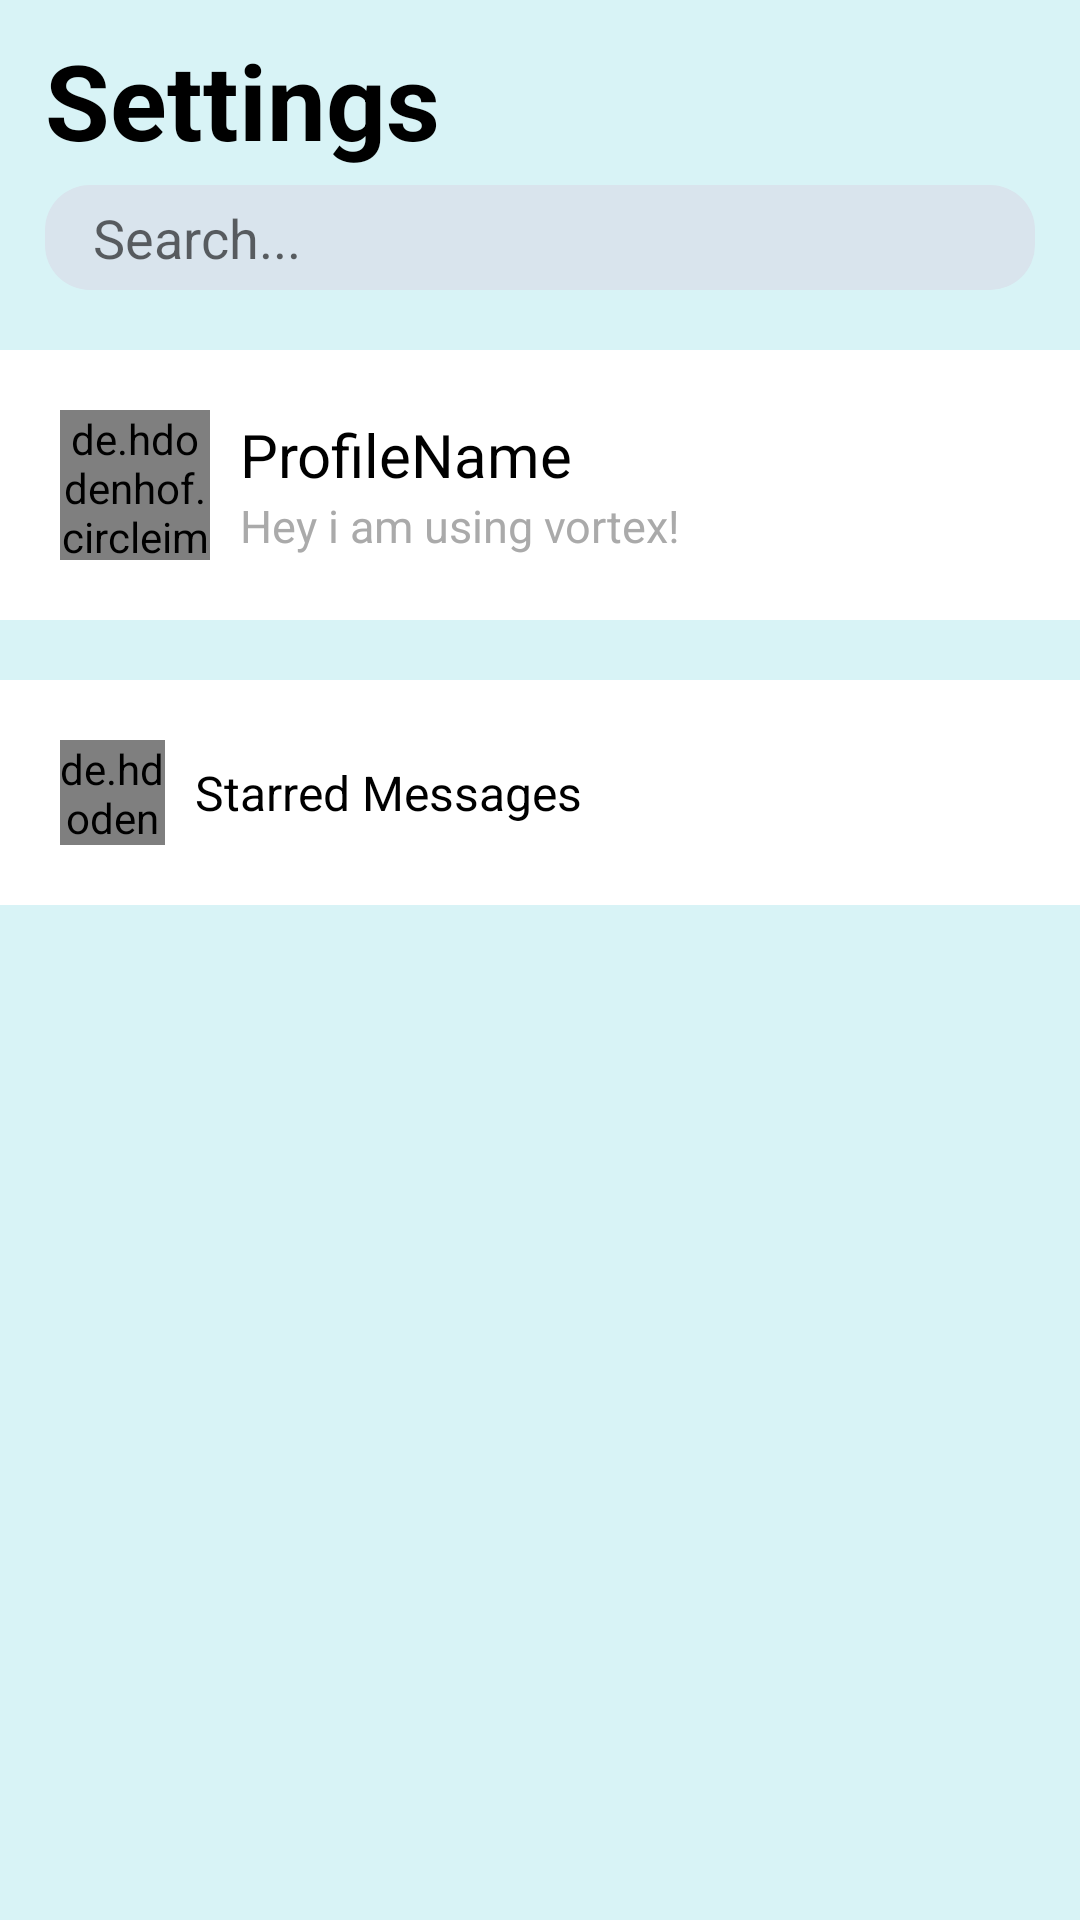

Produce the Android XML layout that renders to this screen, including the resource entries it uses.
<!-- AndroidManifest.xml: application theme Theme.Vortex -->
<!-- res/layout/fragment_settings.xml -->
<?xml version="1.0" encoding="utf-8"?>
<androidx.constraintlayout.widget.ConstraintLayout xmlns:android="http://schemas.android.com/apk/res/android"
    xmlns:tools="http://schemas.android.com/tools"
    android:layout_width="match_parent"
    android:layout_height="match_parent"
    android:background="#D8F3F6"
    xmlns:app="http://schemas.android.com/apk/res-auto">

    <TextView
        android:id="@+id/title"
        android:layout_width="wrap_content"
        android:layout_height="wrap_content"
        android:text="Settings"
        android:textStyle="bold"
        android:textColor="@android:color/black"
        android:textSize="35sp"
        android:layout_marginHorizontal="15dp"
        android:layout_marginTop="10dp"
        app:layout_constraintStart_toStartOf="parent"
        app:layout_constraintTop_toTopOf="parent"
        tools:ignore="HardcodedText" />

    <androidx.appcompat.widget.SearchView
        android:id="@+id/searchView"
        android:layout_width="match_parent"
        android:layout_height="35dp"
        app:queryHint="Search..."
        app:searchIcon="@drawable/search"
        app:iconifiedByDefault="false"
        android:layout_marginTop="5dp"
        android:layout_marginHorizontal="15dp"
        android:background="@drawable/background_edit_text"
        app:layout_constraintTop_toBottomOf="@id/title"
        app:queryBackground="@android:color/transparent"
        />

    
    <RelativeLayout
        android:id="@+id/layout_user_profile"
        android:layout_width="match_parent"
        android:layout_height="wrap_content"
        app:layout_constraintStart_toStartOf="parent"
        app:layout_constraintEnd_toEndOf="parent"
        app:layout_constraintTop_toBottomOf="@id/searchView"
        android:layout_marginTop="20dp"
        android:background="@android:color/white">

        <LinearLayout
            android:id="@+id/profileInfo"
            android:layout_width="match_parent"
            android:layout_height="wrap_content"
            android:orientation="horizontal"
            android:gravity="center"
            android:layout_margin="20dp">

            <de.hdodenhof.circleimageview.CircleImageView
                android:id="@+id/user_image"
                android:layout_width="50dp"
                android:layout_height="50dp"
                android:src="@drawable/profile_image"
                />

            <LinearLayout
                android:layout_width="match_parent"
                android:layout_height="wrap_content"
                android:orientation="vertical"
                android:layout_marginStart="10dp">
                <TextView
                    android:id="@+id/user_name"
                    android:layout_width="wrap_content"
                    android:layout_height="wrap_content"
                    android:text="ProfileName"
                    android:textColor="@android:color/black"
                    android:textSize="20sp"
                    tools:ignore="HardcodedText" />

                <TextView
                    android:id="@+id/user_status"
                    android:layout_width="wrap_content"
                    android:layout_height="wrap_content"
                    android:text="Hey i am using vortex!"
                    android:textColor="@android:color/darker_gray"
                    android:textSize="15sp"
                    tools:ignore="HardcodedText" />
            </LinearLayout>
        </LinearLayout>
    </RelativeLayout>

    <RelativeLayout
        android:id="@+id/layout_star_messages"
        android:layout_width="match_parent"
        android:layout_height="wrap_content"
        android:background="@color/white"
        app:layout_constraintStart_toStartOf="parent"
        app:layout_constraintEnd_toEndOf="parent"
        app:layout_constraintTop_toBottomOf="@id/layout_user_profile"
        android:layout_marginTop="20dp">
        <LinearLayout
            android:id="@+id/star_messages"
            android:layout_width="match_parent"
            android:layout_height="wrap_content"
            android:orientation="horizontal"
            android:gravity="center_vertical"
            android:layout_margin="20dp">
            <de.hdodenhof.circleimageview.CircleImageView
                android:layout_width="35dp"
                android:layout_height="35dp"
                android:src="@drawable/baseline_stars_24"
                />
            <TextView
                android:layout_width="wrap_content"
                android:layout_height="wrap_content"
                android:text="Starred Messages"
                android:textColor="@android:color/black"
                android:textSize="16sp"
                android:layout_marginStart="10dp"
                tools:ignore="HardcodedText" />
        </LinearLayout>
    </RelativeLayout>
</androidx.constraintlayout.widget.ConstraintLayout>
<!-- resources referenced by this layout -->
<resources>
  <color name="white">#FFFFFF</color>
  <!-- drawable background_edit_text (drawable) -->
  <?xml version="1.0" encoding="utf-8"?>
  <shape android:shape="rectangle" xmlns:android="http://schemas.android.com/apk/res/android">
      <solid android:color="#D9E4ED"/>
      <corners android:radius="15dp"/>
  
  </shape>
  <!-- drawable baseline_stars_24 (drawable) -->
  <vector android:height="24dp" android:tint="#9AD229"
      android:viewportHeight="24" android:viewportWidth="24"
      android:width="24dp" xmlns:android="http://schemas.android.com/apk/res/android">
      <path android:fillColor="@android:color/white" android:pathData="M11.99,2C6.47,2 2,6.48 2,12s4.47,10 9.99,10C17.52,22 22,17.52 22,12S17.52,2 11.99,2zM16.23,18L12,15.45 7.77,18l1.12,-4.81 -3.73,-3.23 4.92,-0.42L12,5l1.92,4.53 4.92,0.42 -3.73,3.23L16.23,18z"/>
  </vector>
  <style name="Theme.Vortex" parent="Theme.AppCompat.Light.NoActionBar">
          
          <item name="colorPrimary">@color/colorPrimary</item>
          <item name="colorPrimaryDark">@color/colorPrimaryDark</item>
          <item name="colorAccent">@color/colorAccent</item>
      </style>
  <color name="colorPrimary">#006257</color>
  <color name="colorPrimaryDark">#005408</color>
  <color name="colorAccent">#E6E6E6</color>
</resources>
